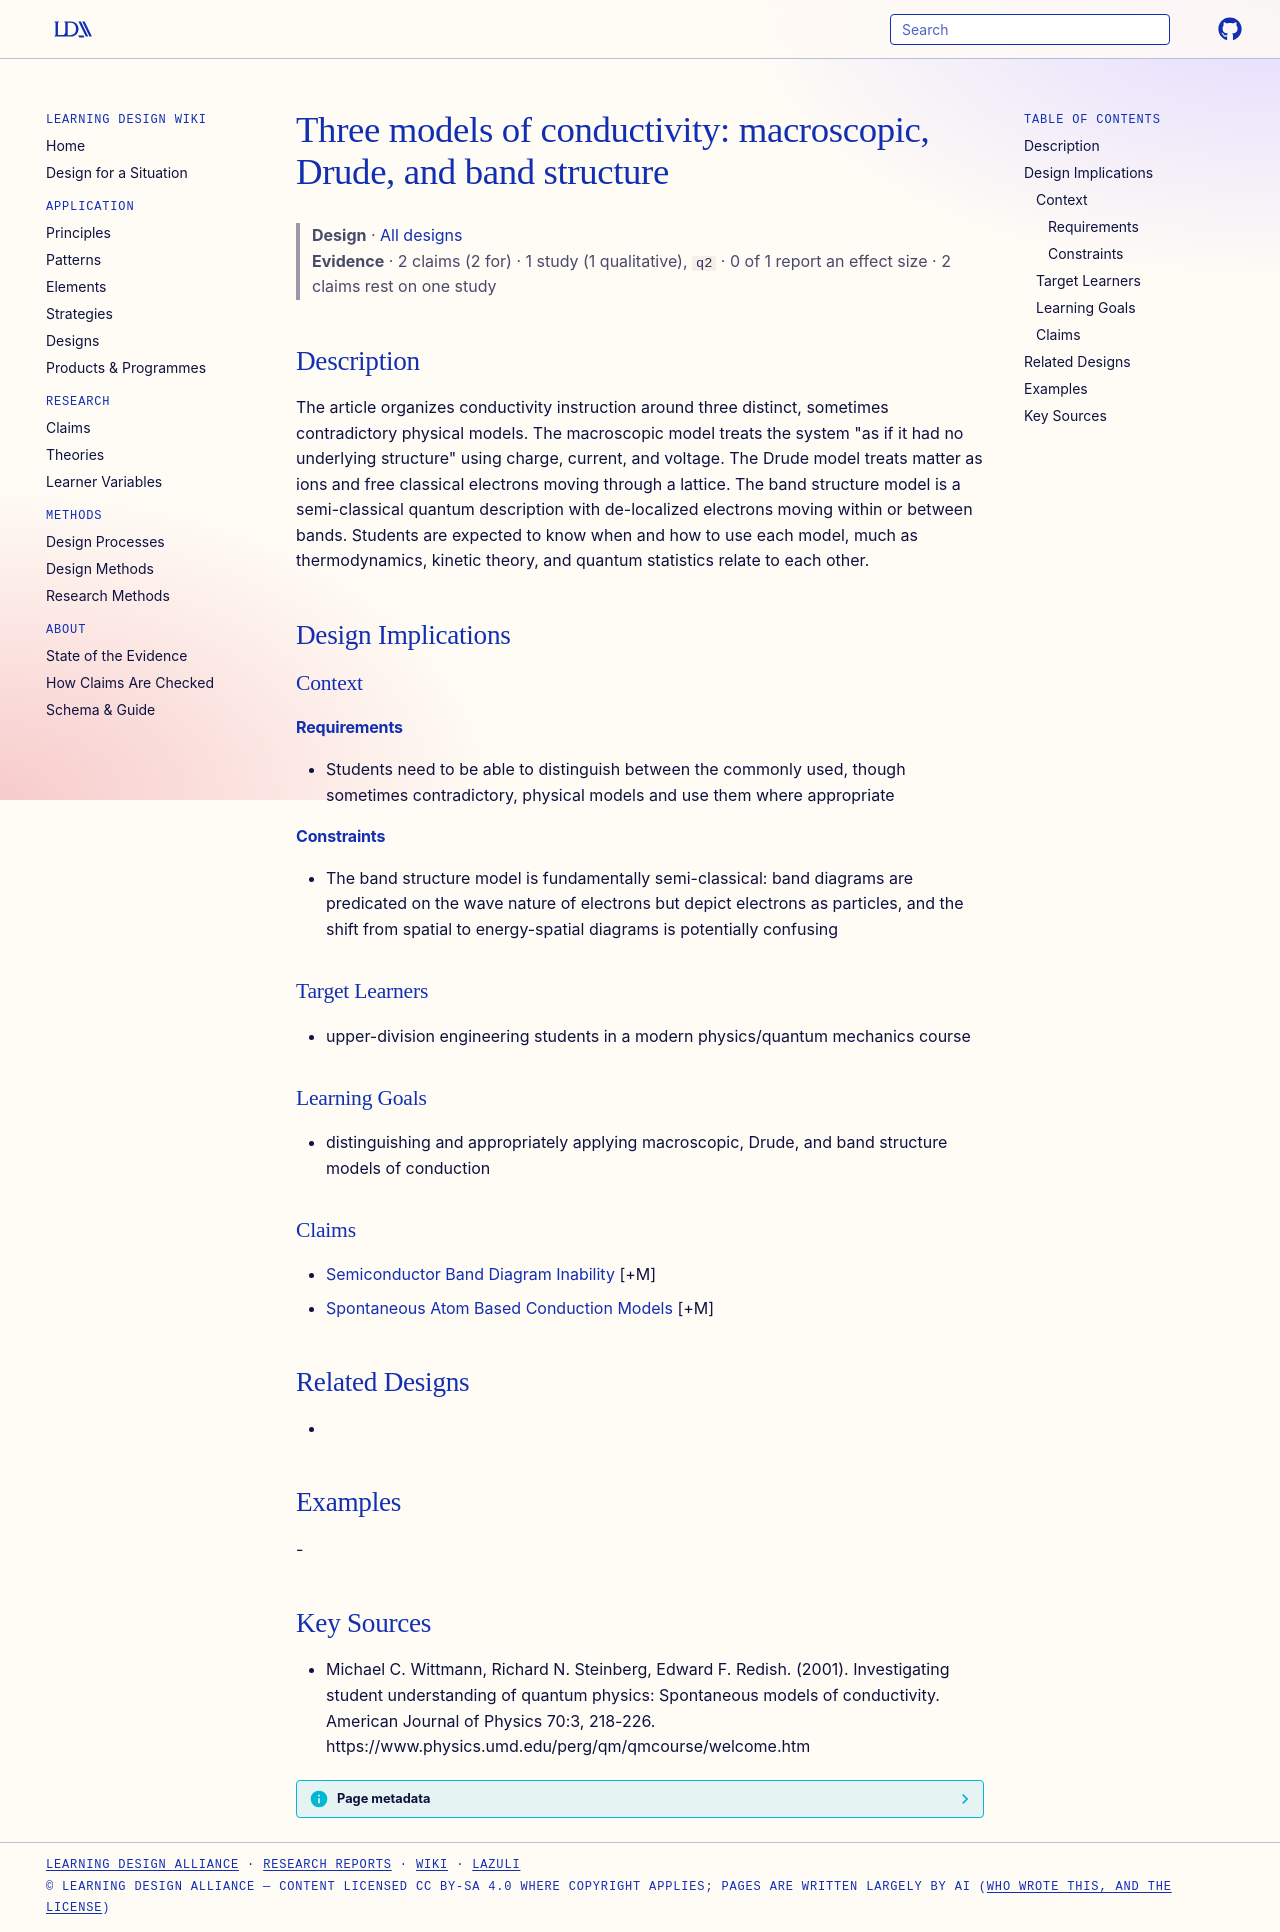

repository: Learning-Design-Alliance/learning-wiki · page: designs/three-conductivity-models-taxonomy/index.html · generator: mkdocs

---
type: design
id: three-conductivity-models-taxonomy
title: "Three models of conductivity: macroscopic, Drude, and band structure"
description: The article organizes conductivity instruction around three distinct, sometimes contradictory physical models.
status: review
generated:
  by: "process:settle-candidates"
  at: 2026-11-22
sources:
  - id: michael-c-wittmann-2001
    resource: "https://www.physics.umd.edu/perg/qm/qmcourse/welcome.htm"
    title: "Michael C. Wittmann, Richard N. Steinberg, Edward F. Redish. (2001). Investigating student understanding of quantum physics: Spontaneous models of conductivity. American Journal of Physics 70:3, 218-226. https://www.physics.umd.edu/perg/qm/qmcourse/welcome.htm"
    author: Michael C. Wittmann, Richard N. Steinberg, Edward F. Redish
---

# Three models of conductivity: macroscopic, Drude, and band structure

> **Design** · [All designs](index.md)
> **Evidence** · 2 claims (2 for) · 1 study (1 qualitative), `q2` · 0 of 1 report an effect size · 2 claims rest on one study

## Description
The article organizes conductivity instruction around three distinct, sometimes contradictory physical models. The macroscopic model treats the system "as if it had no underlying structure" using charge, current, and voltage. The Drude model treats matter as ions and free classical electrons moving through a lattice. The band structure model is a semi-classical quantum description with de-localized electrons moving within or between bands. Students are expected to know when and how to use each model, much as thermodynamics, kinetic theory, and quantum statistics relate to each other.

## Design Implications

### Context
#### Requirements
- Students need to be able to distinguish between the commonly used, though sometimes contradictory, physical models and use them where appropriate
#### Constraints
- The band structure model is fundamentally semi-classical: band diagrams are predicated on the wave nature of electrons but depict electrons as particles, and the shift from spatial to energy-spatial diagrams is potentially confusing

### Target Learners
- upper-division engineering students in a modern physics/quantum mechanics course

### Learning Goals
- distinguishing and appropriately applying macroscopic, Drude, and band structure models of conduction

### Claims
- [Semiconductor Band Diagram Inability](../claims/semiconductor-band-diagram-inability.md) [+M]
- [Spontaneous Atom Based Conduction Models](../claims/spontaneous-atom-based-conduction-models.md) [+M]

## Related Designs
- 

## Examples
-

## Key Sources
- Michael C. Wittmann, Richard N. Steinberg, Edward F. Redish. (2001). Investigating student understanding of quantum physics: Spontaneous models of conductivity. American Journal of Physics 70:3, 218-226. https://www.physics.umd.edu/perg/qm/qmcourse/welcome.htm
